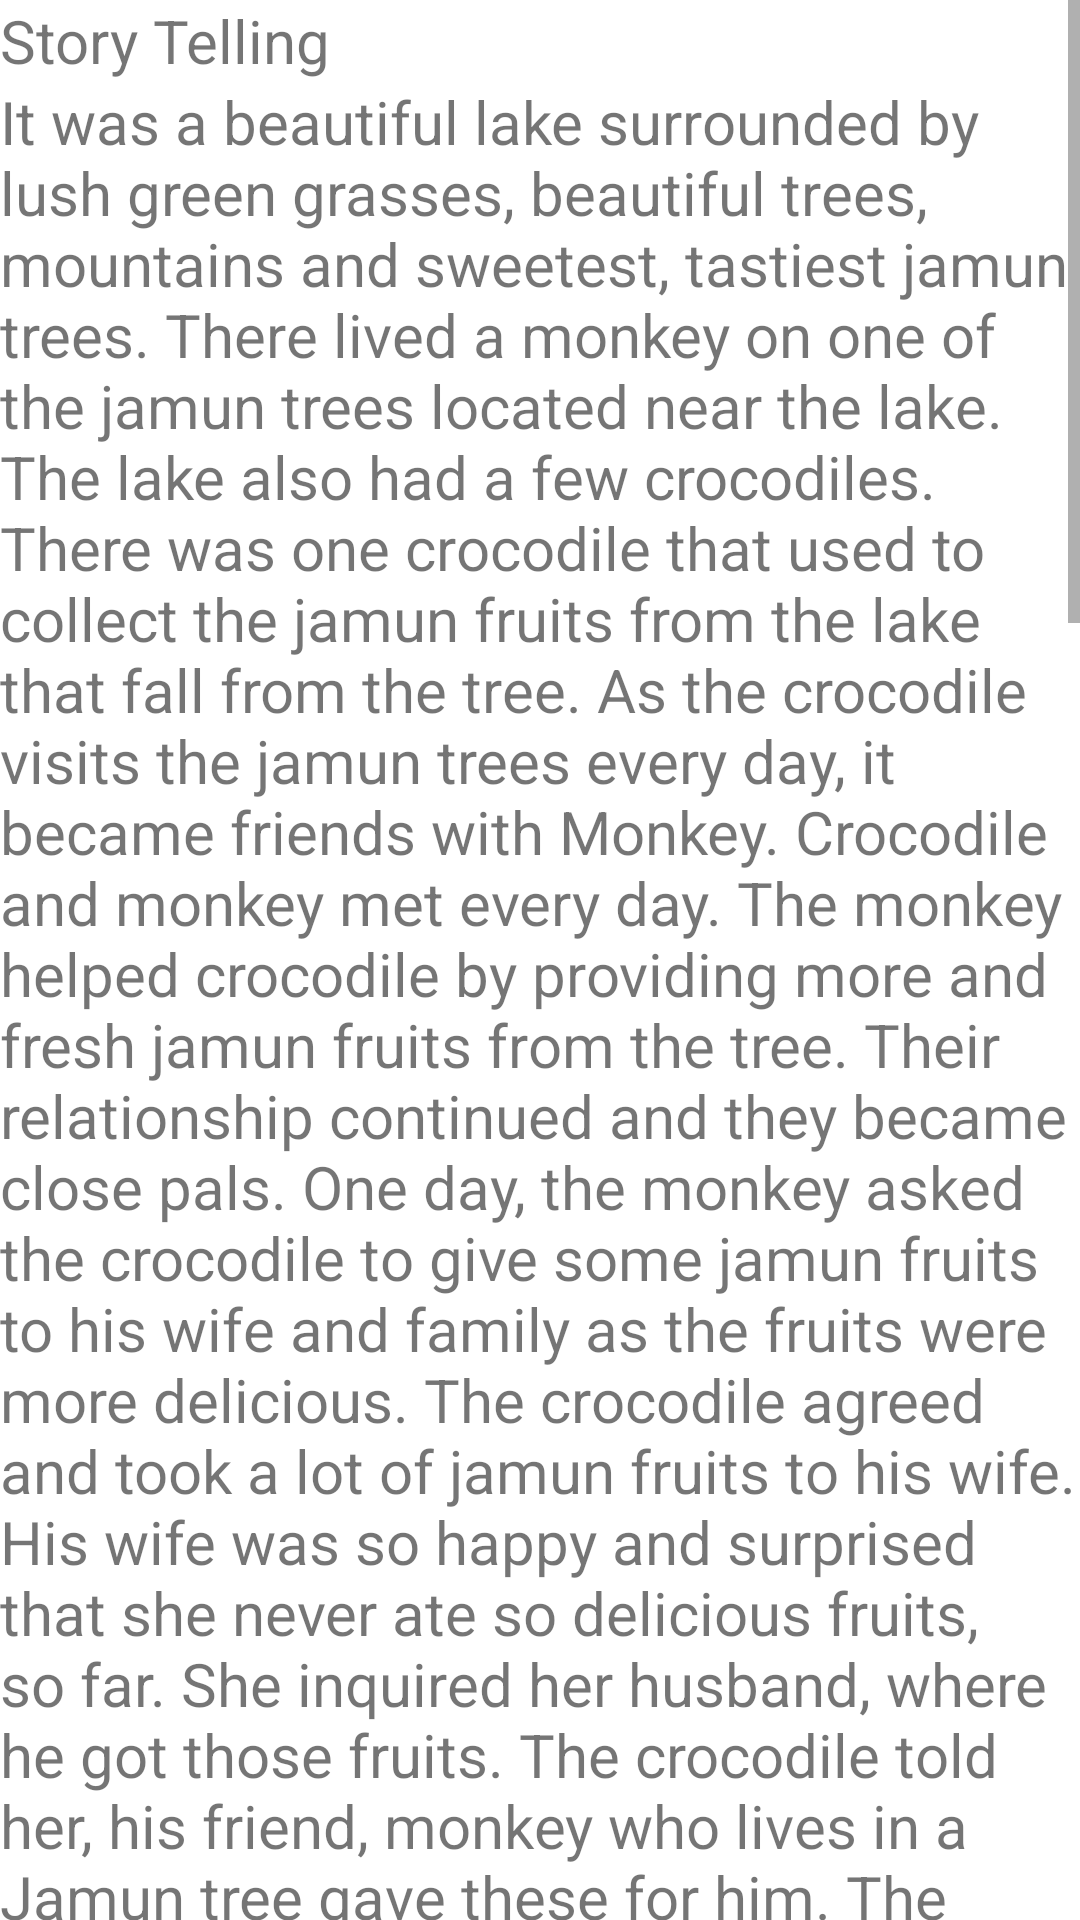

This screen was rendered from an Android layout file. Write that file and the resources it references.
<!-- AndroidManifest.xml: application theme Theme.Ini_app -->
<!-- res/layout/activity_main4.xml -->
<?xml version="1.0" encoding="utf-8"?>
<LinearLayout xmlns:android="http://schemas.android.com/apk/res/android"
    xmlns:app="http://schemas.android.com/apk/res-auto"
    xmlns:tools="http://schemas.android.com/tools"
    android:layout_width="match_parent"
    android:layout_height="match_parent"
    android:orientation="vertical"
    tools:context=".MainActivity4">

    <ScrollView
        android:layout_width="match_parent"
        android:layout_height="match_parent">
    <LinearLayout
        android:layout_width="match_parent"
        android:layout_height="wrap_content"
        android:orientation="vertical">


            <TextView
                android:id="@+id/txtjudul"
                android:layout_width="match_parent"
                android:layout_height="wrap_content"
                android:text="Story Telling"
                android:textSize="20sp">

            </TextView>
            <TextView
                android:id="@+id/txtparagraf"
                android:layout_width="wrap_content"
                android:layout_height="wrap_content"
                android:text="@string/paragraf"
                android:textSize="20sp">

            </TextView>

    </LinearLayout>
</ScrollView>
</LinearLayout>
<!-- resources referenced by this layout -->
<resources>
  <string name="paragraf">It was a beautiful lake surrounded by lush green grasses, beautiful trees, mountains and sweetest, tastiest jamun trees. There lived a monkey on one of the jamun trees located near the lake.
  
  The lake also had a few crocodiles. There was one crocodile that used to collect the jamun fruits from the lake that fall from the tree.
  
  As the crocodile visits the jamun trees every day, it became friends with Monkey. Crocodile and monkey met every day. The monkey helped crocodile by providing more and fresh jamun fruits from the tree. Their relationship continued and they became close pals.
  
  One day, the monkey asked the crocodile to give some jamun fruits to his wife and family as the fruits were more delicious. The crocodile agreed and took a lot of jamun fruits to his wife.
  
  His wife was so happy and surprised that she never ate so delicious fruits, so far. She inquired her husband, where he got those fruits. The crocodile told her, his friend, monkey who lives in a Jamun tree gave these for him.
  
  The wife crocodile made a plan in her mind. She asked her husband, ‘Does your friend eat these fruits every day?’ The crocodile replied yes. She added, ‘Oh my goodness. These are the sweetest fruits we ever ate. Imagine how delicious the monkey’s heart would be if he eat these fruits daily! I need the heart of your friend. Can you please bring it for me?’
  
  The crocodile was shocked to hear it from his wife. He replied, ‘But he is my close friend. I can’t do this to him.’
  
  The wife crocodile told him, ‘don’t worry. You bring him here. I will then take care! Or else, you may try to push him down into the water if he doesn’t know swimming!’
  
  After a long time, the crocodile agreed to bring monkey to his wife.
  
  The very next day, crocodile invited monkey to join them for lunch and asked for his favorite foods. Monkey happily agreed to be the guest and but worried that the monkey did not know how to swim in the lake.
  
  Crocodile on thinking about monkey’s sorrow, pleased monkey and told him, ‘Don’t worry. I will carry you on my back and will take you back safely too!’
  
  The monkey accepted and crocodile rode him to his home on his back on the water. As they reached half way, the crocodile tried to push monkey down into the water. However, monkey held the crocodile tightly and did not fall. Monkey got suspicious about crocodile’s act and asked him to tell the truth.
  
  Since crocodile believed him as his good friend, he told about the conversation and the fight his wife had with him and he was taking monkey to eat his heart!
  
  The intelligent monkey said, ‘Oh my dear friend, you should have told me this earlier. I left my heart on one of the branches of the tree as I won’t carry it if I travel long. If you take me back, I can give you my heart.’
  
  Crocodile accepted and rode the monkey back to the lake. As they reached the tree where the monkey lived, the monkey climbed quickly and escaped from the crocodile.
  
  He shouted at crocodile, ‘I thought you as a good friend, but you cheated me. I will never come back and never be your friend.’
  
  The crocodile understood his mistake and returned back home empty handed, losing a good friend indeed</string>
  <style name="Theme.Ini_app" parent="Theme.MaterialComponents.DayNight.DarkActionBar">
          
          <item name="colorPrimary">@color/purple_500</item>
          <item name="colorPrimaryVariant">@color/purple_700</item>
          <item name="colorOnPrimary">@color/white</item>
          
          <item name="colorSecondary">@color/teal_200</item>
          <item name="colorSecondaryVariant">@color/teal_700</item>
          <item name="colorOnSecondary">@color/black</item>
          
          <item name="android:statusBarColor" tools:targetApi="l">?attr/colorPrimaryVariant</item>
          
      </style>
  <!-- not gathered from this repository: default colours our renderer supplied (Android Studio template values) -->
  <color name="purple_500">#FF6200EE</color>
  <color name="purple_700">#FF3700B3</color>
  <color name="teal_200">#FF03DAC5</color>
  <color name="teal_700">#FF018786</color>
  <color name="black">#FF000000</color>
  <color name="white">#FFFFFFFF</color>
</resources>
